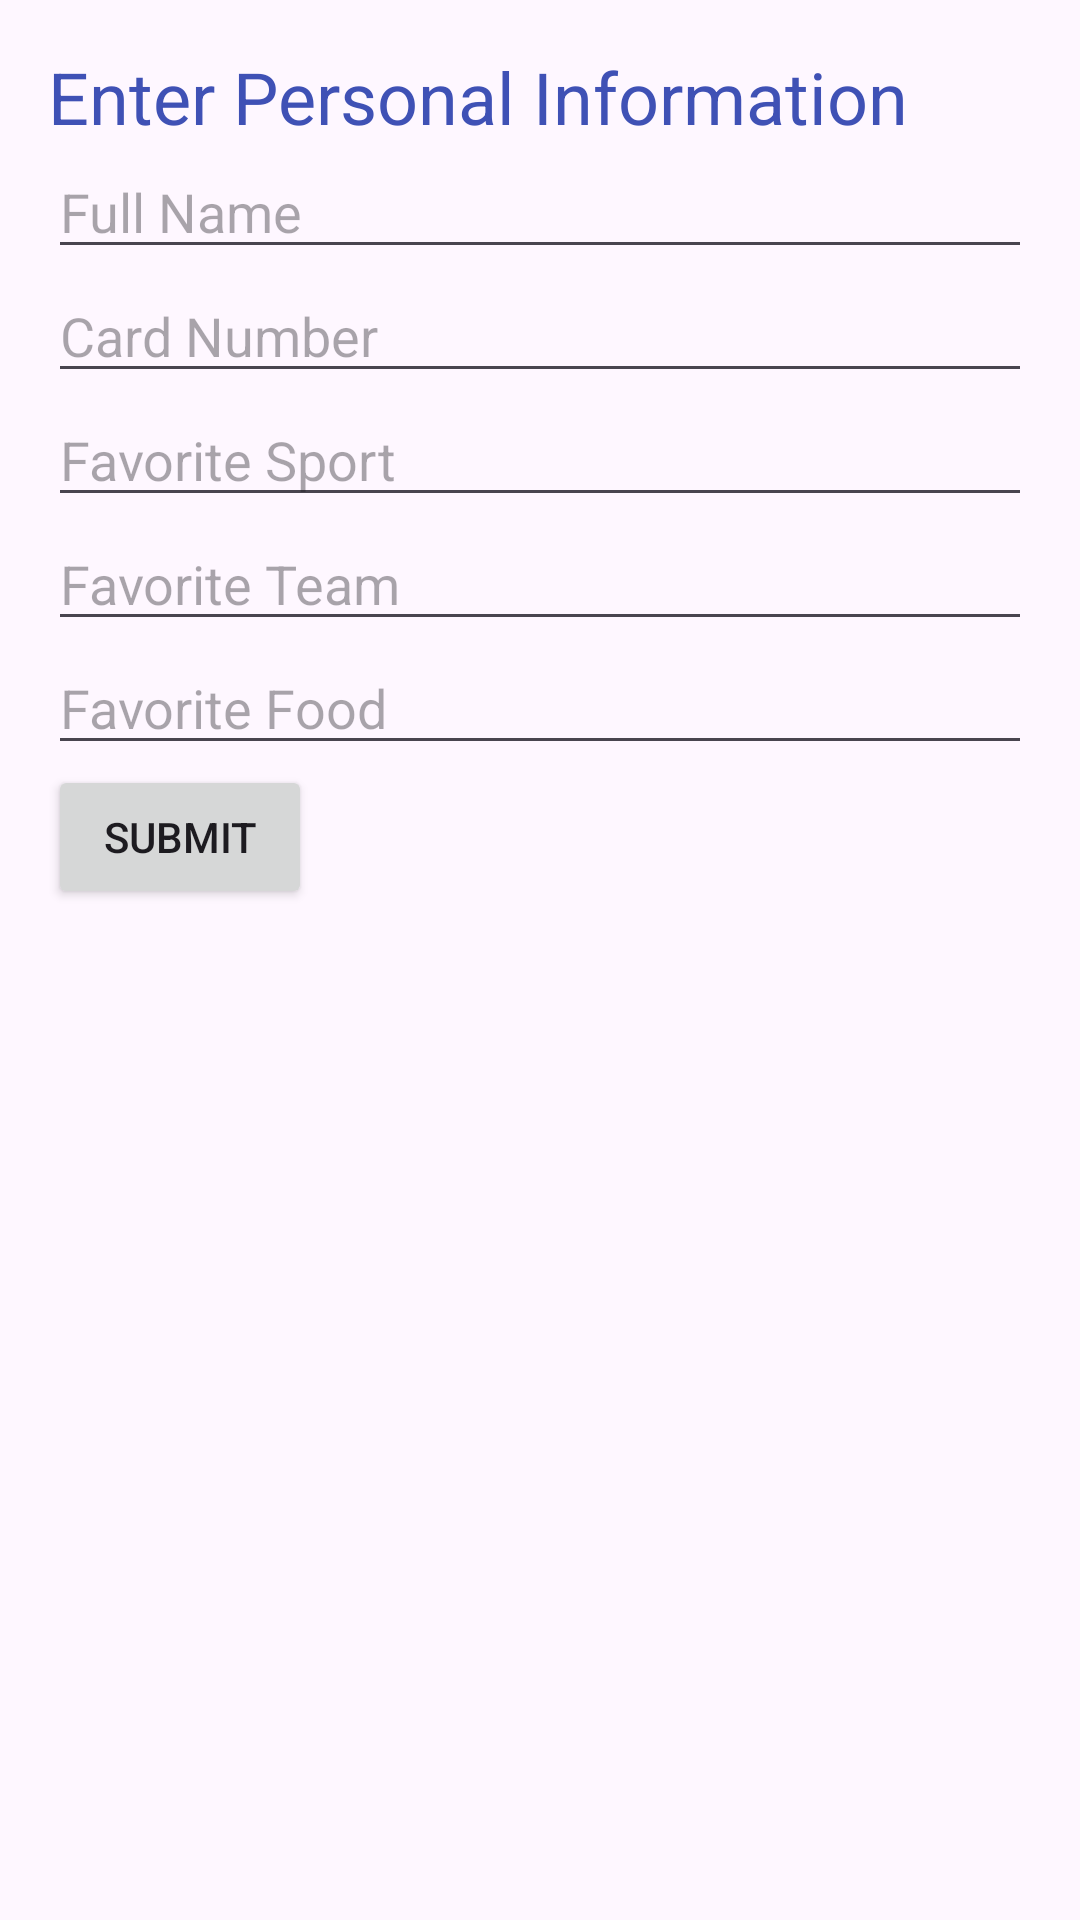

Android layout source for this screen:
<!-- AndroidManifest.xml: application theme Theme.SylviaYi_COMP304_Lab2 -->
<!-- res/layout/card_info.xml -->
<?xml version="1.0" encoding="utf-8"?>
<LinearLayout xmlns:android="http://schemas.android.com/apk/res/android"
    android:layout_width="match_parent"
    android:layout_height="match_parent"
    android:orientation="vertical"
    android:padding="16dp">

    <TextView
        android:layout_width="wrap_content"
        android:layout_height="wrap_content"
        android:text="Enter Personal Information"
        android:textColor="#3F51B5"
        android:textSize="24sp" />

    <EditText
        android:id="@+id/editTextName"
        android:layout_width="match_parent"
        android:layout_height="wrap_content"
        android:hint="Full Name" />

    <EditText
        android:id="@+id/editTextCardNumber"
        android:layout_width="match_parent"
        android:layout_height="wrap_content"
        android:hint="Card Number"
        android:inputType="number" />

    <EditText
        android:id="@+id/editTextFavoriteSport"
        android:layout_width="match_parent"
        android:layout_height="wrap_content"
        android:hint="Favorite Sport" />

    <EditText
        android:id="@+id/editTextFavoriteTeam"
        android:layout_width="match_parent"
        android:layout_height="wrap_content"
        android:hint="Favorite Team" />

    <EditText
        android:id="@+id/editTextFavoriteFood"
        android:layout_width="match_parent"
        android:layout_height="wrap_content"
        android:hint="Favorite Food" />

    <Button
        android:id="@+id/buttonSubmitCardInfo"
        android:layout_width="wrap_content"
        android:layout_height="wrap_content"
        android:text="@string/submit" />
</LinearLayout>
<!-- resources referenced by this layout -->
<resources>
  <string name="submit">Submit</string>
  <style name="Theme.SylviaYi_COMP304_Lab2" parent="Base.Theme.SylviaYi_COMP304_Lab2" />
  <style name="Base.Theme.SylviaYi_COMP304_Lab2" parent="Theme.Material3.DayNight.NoActionBar">
          <item name="colorPrimary">@color/green</item>
          <item name="colorPrimaryVariant">@color/purple</item>
          <item name="colorOnPrimary">@color/white</item>
          
          <item name="colorSecondary">@color/green</item>
          <item name="colorSecondaryVariant">@color/green</item>
          <item name="colorOnSecondary">@color/black</item>
          
          <item name="android:statusBarColor" tools:targetApi="l">?attr/colorPrimaryVariant</item>
      </style>
  <color name="green">#8BC34A</color>
  <color name="purple">#8656DD</color>
  <color name="white">#FFFFFFFF</color>
  <color name="black">#FF000000</color>
</resources>
